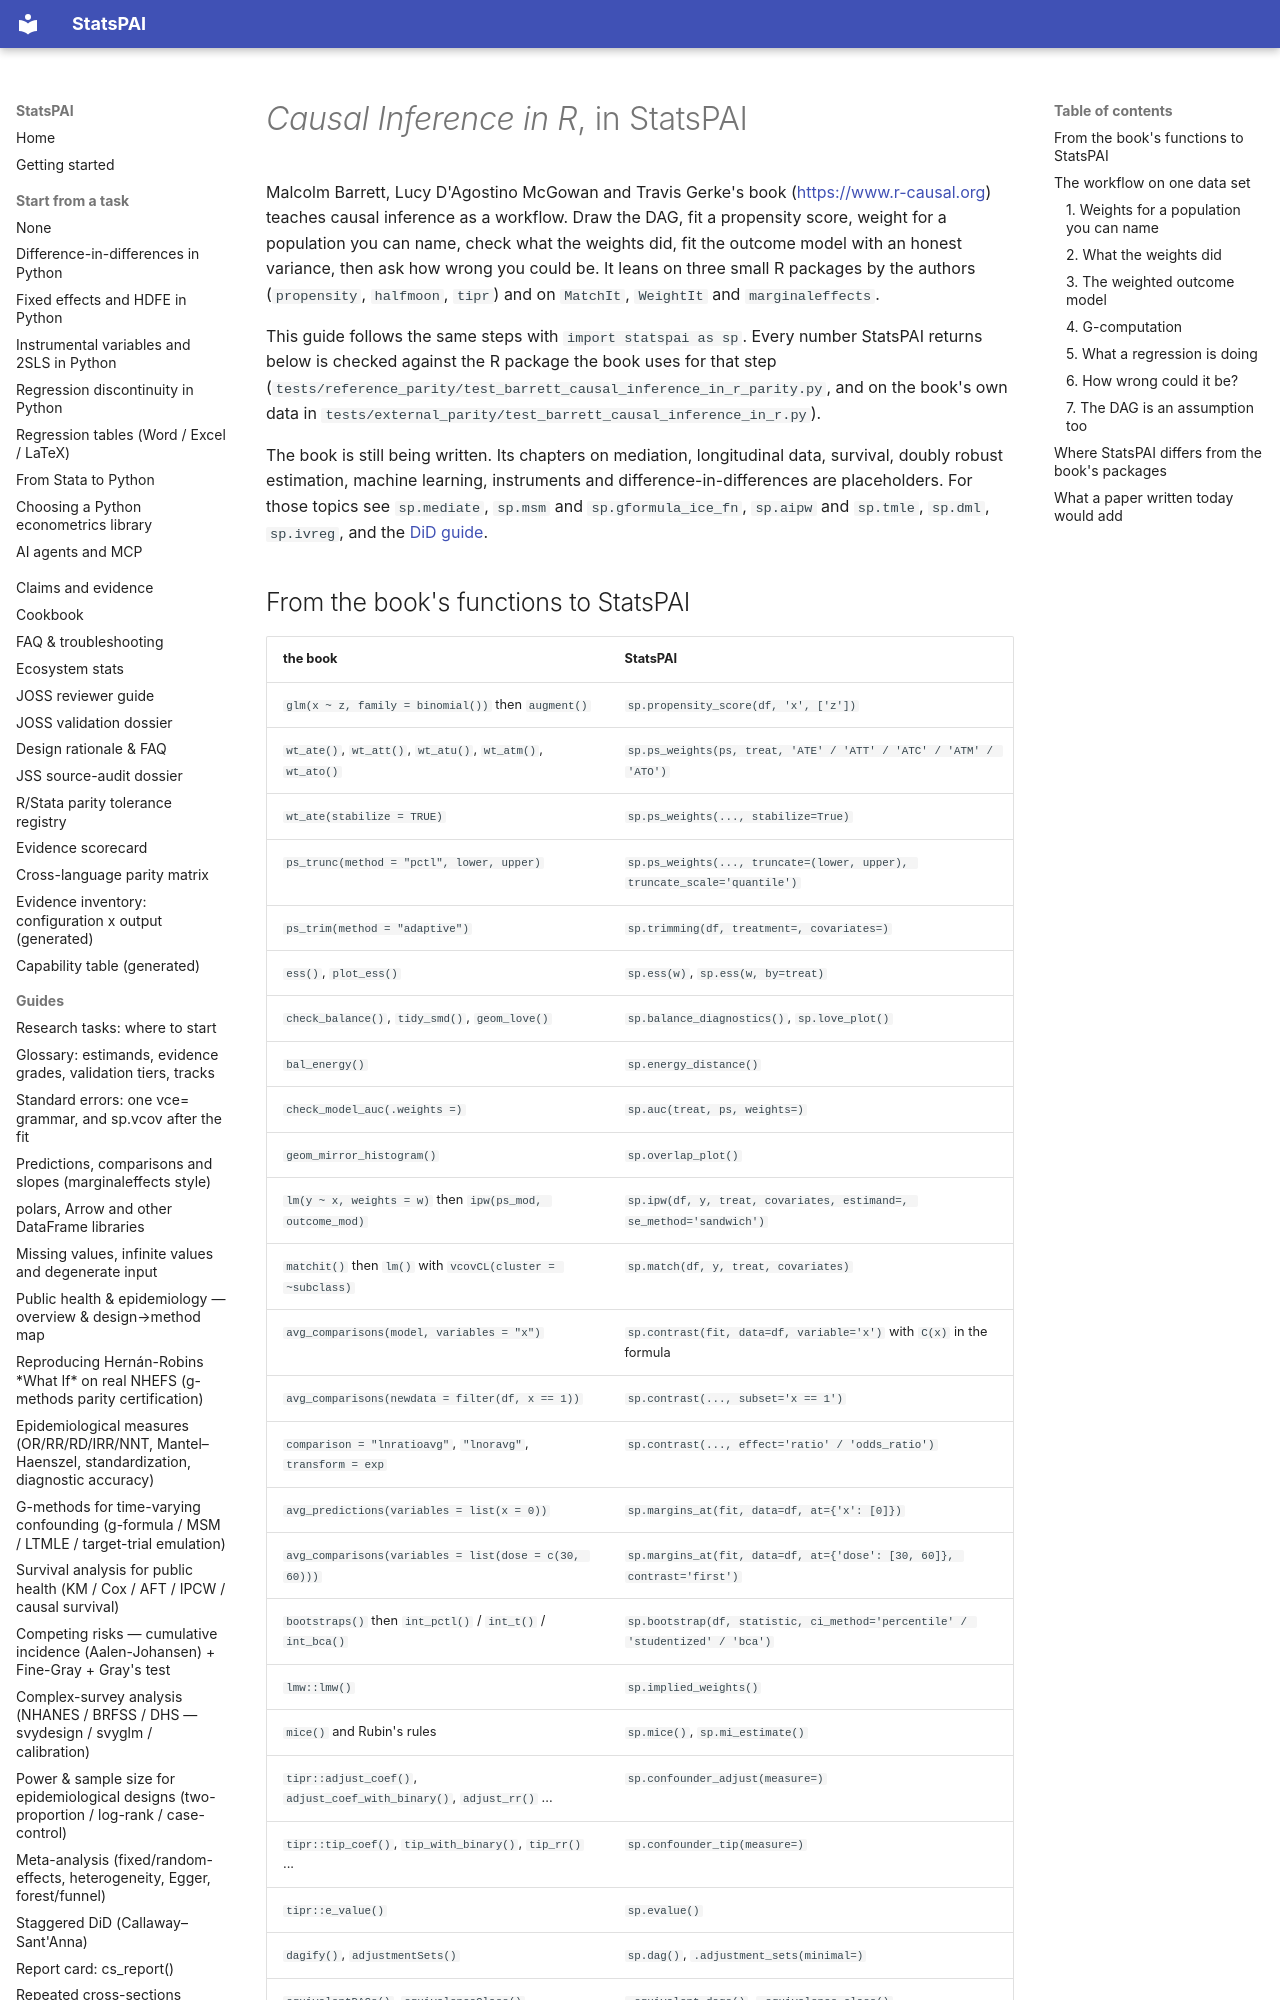

repository: brycewang-stanford/StatsPAI · page: guides/causal_inference_in_r/index.html · generator: mkdocs

# *Causal Inference in R*, in StatsPAI

Malcolm Barrett, Lucy D'Agostino McGowan and Travis Gerke's book
(<https://www.r-causal.org>) teaches causal inference as a workflow. Draw
the DAG, fit a propensity score, weight for a population you can name,
check what the weights did, fit the outcome model with an honest variance,
then ask how wrong you could be. It leans on three small R packages by the
authors (`propensity`, `halfmoon`, `tipr`) and on `MatchIt`, `WeightIt` and
`marginaleffects`.

This guide follows the same steps with `import statspai as sp`. Every
number StatsPAI returns below is checked against the R package the book
uses for that step
(`tests/reference_parity/test_barrett_causal_inference_in_r_parity.py`, and
on the book's own data in
`tests/external_parity/test_barrett_causal_inference_in_r.py`).

The book is still being written. Its chapters on mediation, longitudinal
data, survival, doubly robust estimation, machine learning, instruments and
difference-in-differences are placeholders. For those topics see
`sp.mediate`, `sp.msm` and `sp.gformula_ice_fn`, `sp.aipw` and `sp.tmle`,
`sp.dml`, `sp.ivreg`, and the [DiD guide](choosing_did_estimator.md).
